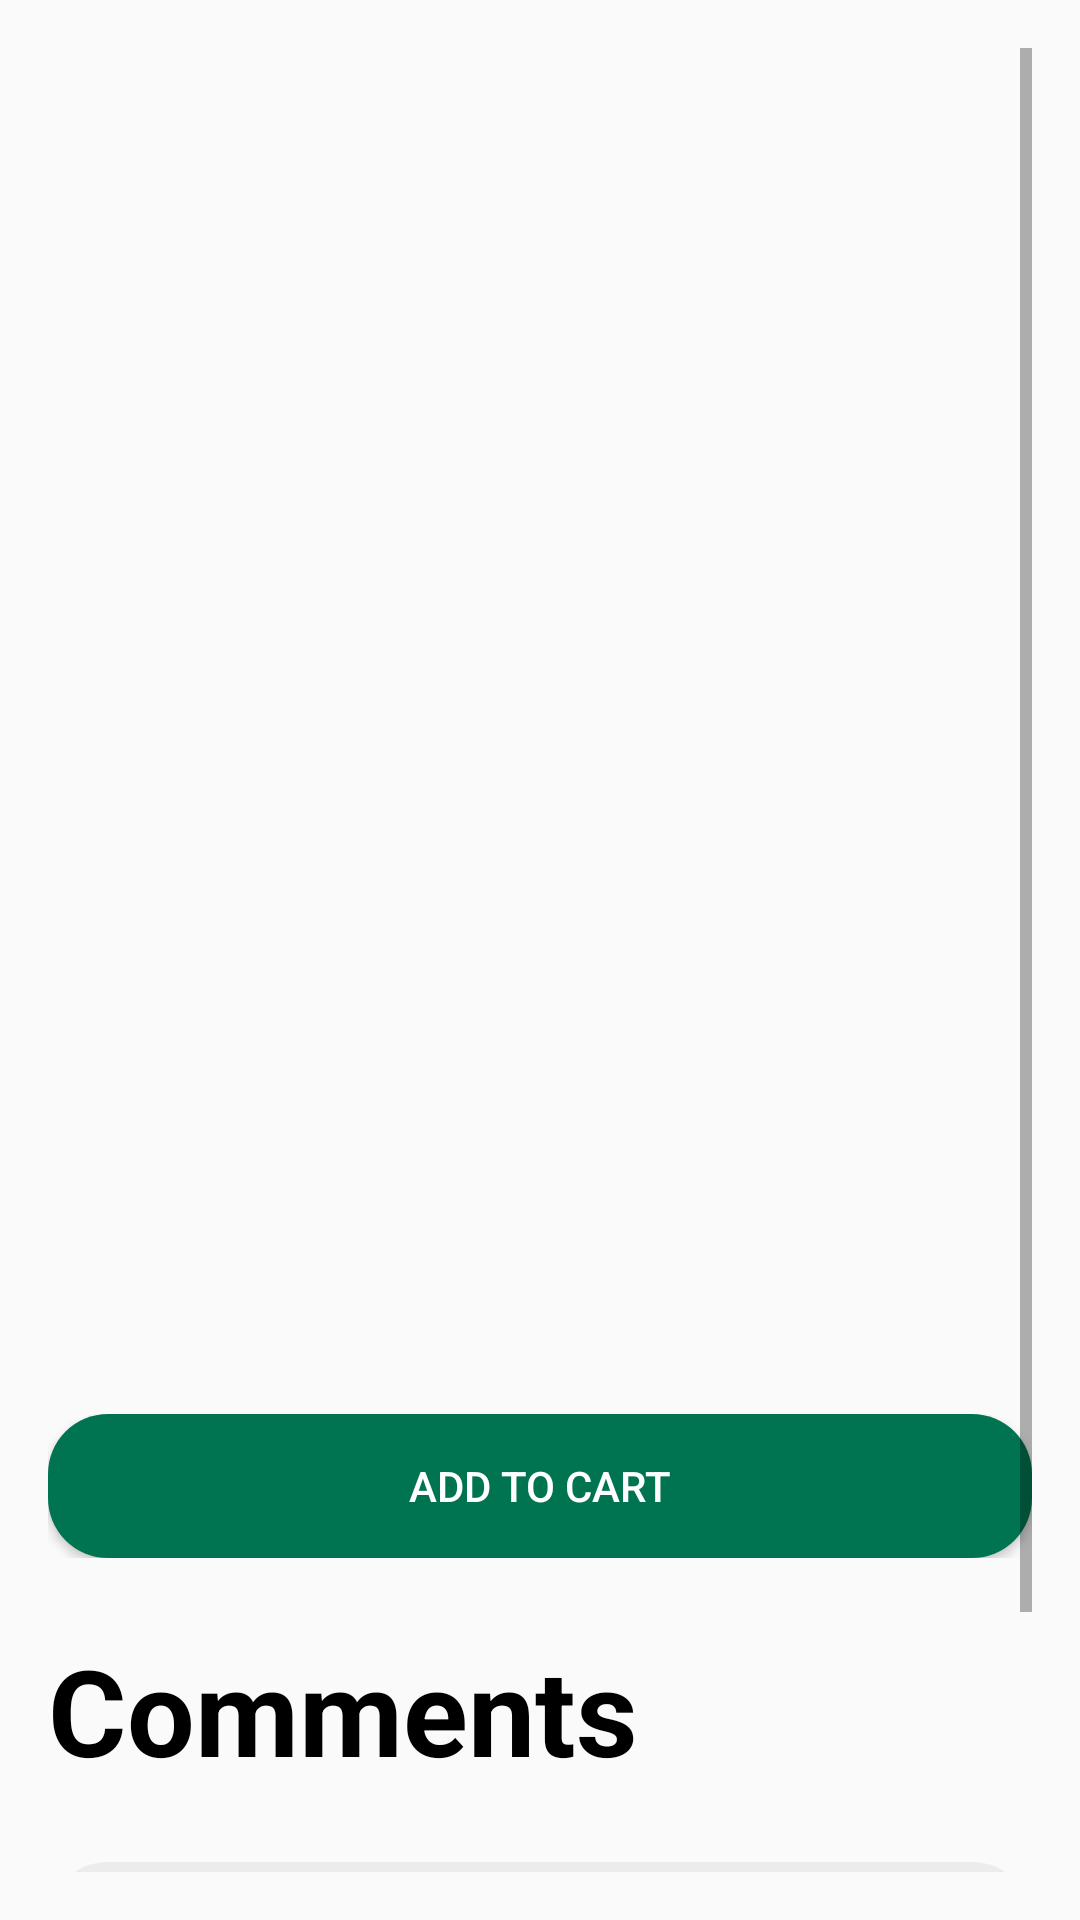

Layout XML and referenced resources for this Android screen:
<!-- AndroidManifest.xml: application theme Theme.EcoStyle -->
<!-- res/layout/fragment_product_detail.xml -->
<?xml version="1.0" encoding="utf-8"?>
<LinearLayout
    xmlns:android="http://schemas.android.com/apk/res/android"
    android:id="@+id/product_detail_layout"
    android:layout_width="match_parent"
    android:layout_height="match_parent"
    android:orientation="vertical"
    android:padding="16dp">

    
    <ScrollView
        android:layout_width="match_parent"
        android:layout_height="match_parent">

        <LinearLayout
            android:layout_width="match_parent"
            android:layout_height="wrap_content"
            android:orientation="vertical"
            android:gravity="center_horizontal">

            <ImageView
                android:id="@+id/product_detail_image"
                android:layout_width="match_parent"
                android:layout_height="300dp"
                android:scaleType="fitCenter"
                 />

            <TextView
                android:id="@+id/product_detail_title"
                android:layout_width="wrap_content"
                android:layout_height="wrap_content"
                android:textSize="24sp"
                android:textStyle="bold"
                android:textColor="@android:color/black"
                android:layout_marginTop="16dp" />

            <TextView
                android:id="@+id/product_detail_price"
                android:layout_width="wrap_content"
                android:layout_height="wrap_content"

                android:textSize="20sp"
                android:textStyle="bold"
                android:textColor="@android:color/black"
                android:layout_marginTop="8dp" />

            <LinearLayout
                android:layout_width="match_parent"
                android:layout_height="wrap_content"
                android:orientation="horizontal"
                android:layout_marginTop="8dp"
                android:gravity="center_vertical">

                <TextView
                    android:id="@+id/product_detail_description"
                    android:layout_width="0dp"
                    android:layout_height="wrap_content"
                    android:layout_weight="1"
                    android:textSize="16sp"
                    android:textColor="@android:color/black"
                    android:layout_marginEnd="8dp" />

                <ImageButton
                    android:id="@+id/favorite_icon"
                    android:layout_width="48dp"
                    android:layout_height="48dp"
                    android:padding="12dp"
                    android:background="?attr/selectableItemBackground"
                    android:src="@drawable/baseline_favorite_border_24"
                    android:contentDescription="@string/favorite_button_desc"
                    android:layout_gravity="center" />
            </LinearLayout>

            <LinearLayout
                android:layout_width="match_parent"
                android:layout_height="wrap_content"
                android:orientation="vertical"
                android:layout_marginTop="16dp">

                <Button
                    android:id="@+id/btn_add_to_cart"
                    android:layout_width="match_parent"
                    android:layout_height="wrap_content"
                    android:text="@string/add_to_cart"
                    android:textColor="@android:color/white"
                    android:background="@drawable/rounded_lima_green" />
            </LinearLayout>
            
            <TextView
                android:id="@+id/comments_title"
                android:layout_width="match_parent"
                android:layout_height="wrap_content"
                android:layout_marginTop="24dp"
                android:text="Comments"
                android:textColor="@android:color/black"
                android:textSize="40sp"
                android:textStyle="bold" />

            <TextView
                android:id="@+id/no_comments_text"
                android:layout_width="wrap_content"
                android:layout_height="wrap_content"
                android:text="Still no comments"
                android:textSize="16sp"
                android:layout_marginTop="8dp"
                android:visibility="gone" />

            <androidx.recyclerview.widget.RecyclerView
                android:id="@+id/comments_recyclerview"
                android:layout_width="match_parent"
                android:layout_height="wrap_content"
                android:layout_marginTop="8dp" />

            

            
            <EditText
                android:id="@+id/new_comment_input"
                android:layout_width="match_parent"
                android:layout_height="wrap_content"
                android:hint="Add a public comment..."
                android:background="@drawable/rounded_graylight"
                android:padding="12dp"
                android:inputType="textMultiLine"
                android:minLines="1"
                android:maxLines="5"
                android:gravity="top|start"
                android:layout_marginTop="16dp" />

            
            <Button
                android:id="@+id/post_comment_button"
                android:layout_width="wrap_content"
                android:layout_height="wrap_content"
                android:text="Post"
                android:textColor="@android:color/white"
                android:background="@drawable/rounded_lima_green"
                android:layout_gravity="end"
                android:layout_marginTop="8dp" />
        </LinearLayout>
    </ScrollView>
</LinearLayout>
<!-- resources referenced by this layout -->
<resources>
  <!-- drawable rounded_graylight (drawable) -->
  <?xml version="1.0" encoding="utf-8"?>
  <shape xmlns:android="http://schemas.android.com/apk/res/android">
      <solid android:color="@color/gray_light" />
      <corners android:radius="20dp" />
  </shape>
  <!-- drawable rounded_lima_green (drawable) -->
  <?xml version="1.0" encoding="utf-8"?>
  <shape xmlns:android="http://schemas.android.com/apk/res/android">
      <solid android:color="@color/lima_green" />
      <corners android:radius="20dp" />
  </shape>
  <string name="add_to_cart">Add to Cart</string>
  <string name="favorite_button_desc">Add to favorites</string>
  <style name="Theme.EcoStyle" parent="Base.Theme.EcoStyle" />
  <color name="gray_light">#ECECEC</color>
  <color name="lima_green">#007451</color>
  <style name="Base.Theme.EcoStyle" parent="Theme.AppCompat.Light.DarkActionBar">
          
           <item name="colorPrimary">#012826</item>
          <item name="colorPrimaryDark">#012826</item>
          <item name="windowActionBar">false </item>
          <item name="windowNoTitle">true </item>
  
  
      </style>
</resources>
